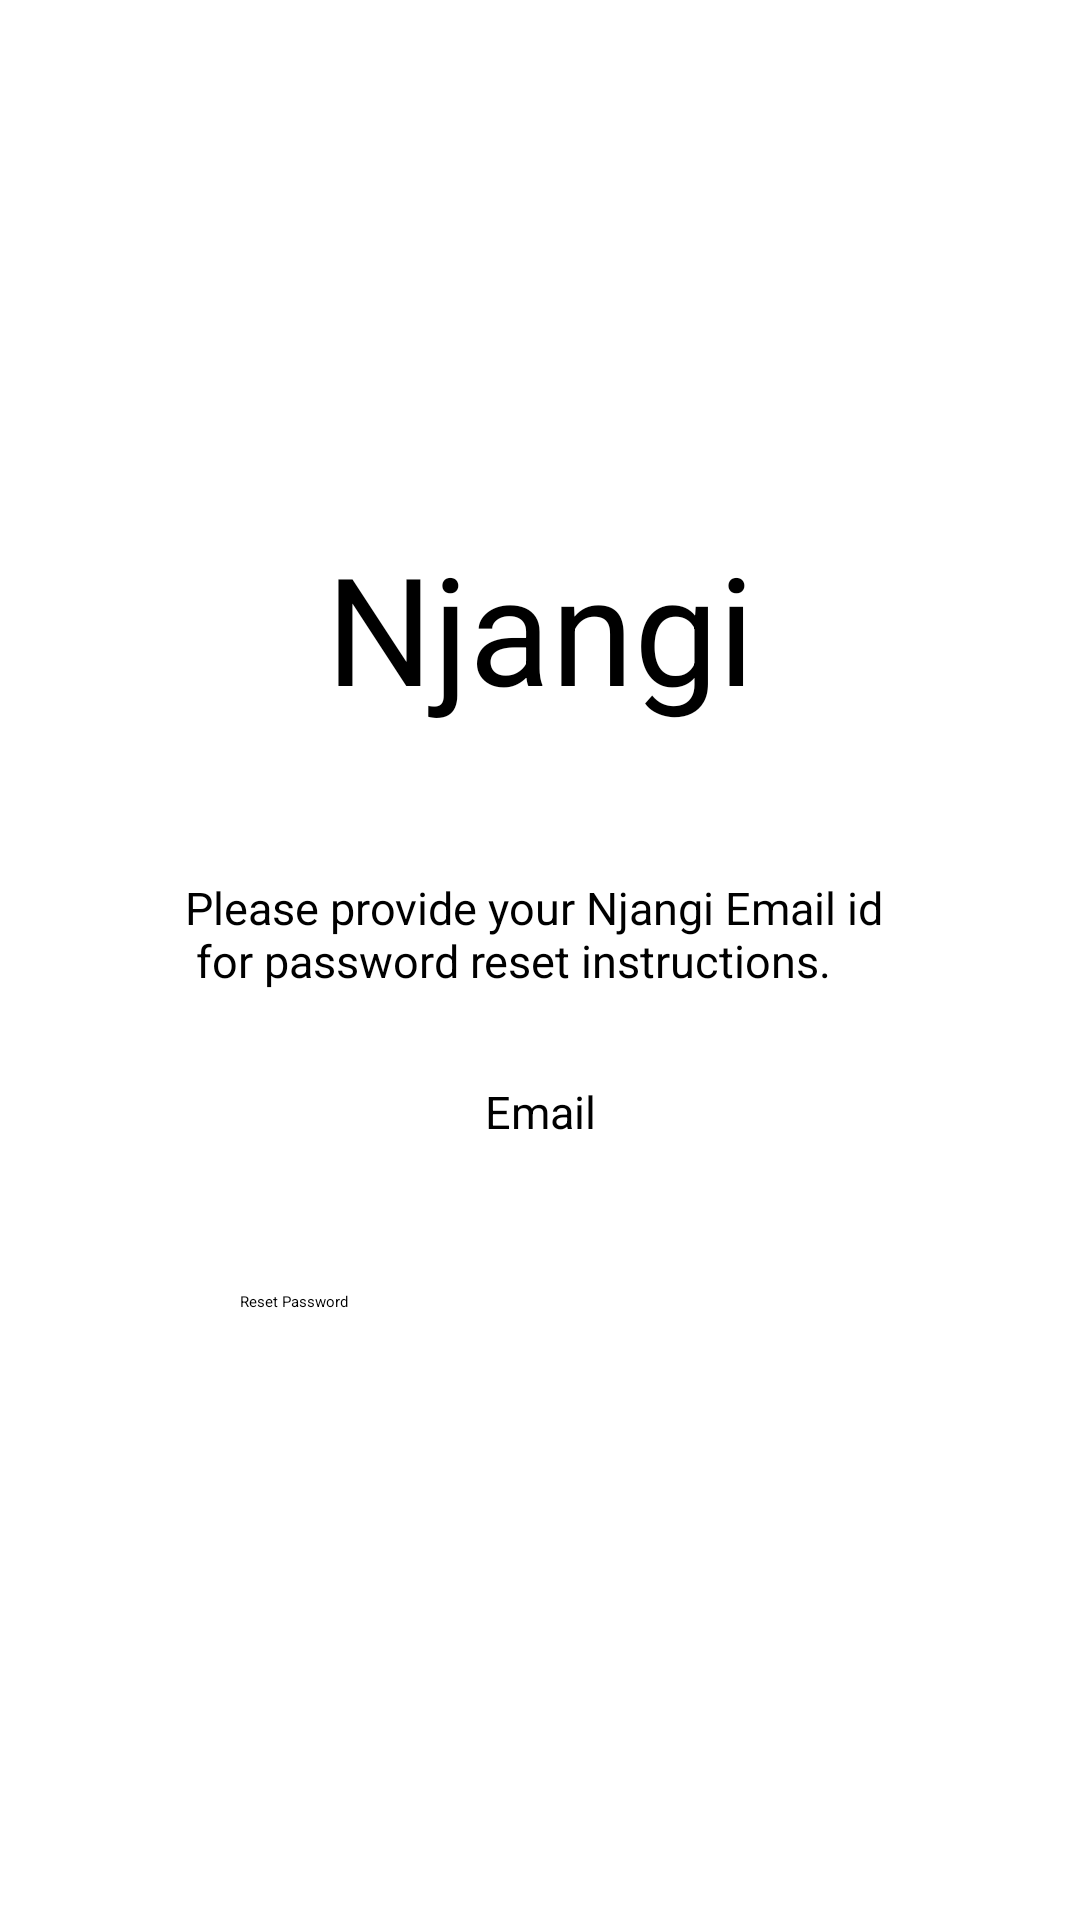

This screen was rendered from an Android layout file. Write that file and the resources it references.
<!-- AndroidManifest.xml: application theme Theme.App.Starting -->
<!-- res/layout/fragment_reset.xml -->
<?xml version="1.0" encoding="utf-8"?>
<androidx.constraintlayout.widget.ConstraintLayout
        xmlns:android="http://schemas.android.com/apk/res/android"
        xmlns:app="http://schemas.android.com/apk/res-auto"
        xmlns:tools="http://schemas.android.com/tools"
        android:layout_width="match_parent"
        android:layout_height="match_parent"
        tools:context="com.genesistech.njangi.ui.reset.ResetFragment"
        android:id="@+id/frameLayout5">

    <LinearLayout
            android:id="@+id/checkout_Layout"
            android:layout_width="0dp"
            android:layout_height="wrap_content"
            android:orientation="vertical"
            android:gravity="center"
            app:layout_constraintVertical_chainStyle="packed"
            android:layout_marginStart="9dp"
            android:layout_marginEnd="9dp"
            app:layout_constraintEnd_toEndOf="parent"
            app:layout_constraintTop_toTopOf="parent"
            app:layout_constraintStart_toStartOf="parent"
            android:layout_marginTop="236dp"
            app:layout_constraintHorizontal_bias="0.0"
            app:layout_constraintBottom_toBottomOf="parent"
            android:layout_marginBottom="236dp">

        <TextView
                android:id="@+id/app_title"
                android:layout_width="wrap_content"
                android:layout_height="wrap_content"
                android:text="@string/app_name"
                android:textColor="#000"
                android:textSize="50sp"
                android:layout_marginBottom="50dp"/>

        <TextView
                android:id="@+id/description"
                android:layout_width="wrap_content"
                android:layout_height="wrap_content"
                android:singleLine="false"
                android:lines="2"
                android:text="@string/reset_text"
                android:textSize="15sp"
                android:layout_marginBottom="30dp"/>

        <EditText
                android:id="@+id/txt_email"
                android:layout_width="300dp"
                android:layout_height="50dp"
                android:hint="@string/email"
                android:textAlignment="center"
                android:textColor="#000"
                android:background="@drawable/normal_text_background"
                android:textSize="15sp"
                android:inputType="textEmailAddress"
                android:autofillHints="username"/>

        <LinearLayout
                android:layout_width="match_parent"
                android:layout_height="wrap_content"
                android:orientation="vertical"
                android:gravity="center"
                android:layout_marginBottom="5dp">

            <Button
                    android:id="@+id/btn_reset"
                    android:layout_width="200dp"
                    android:layout_height="wrap_content"
                    android:layout_marginTop="20dp"
                    android:layout_marginStart="40dp"
                    android:layout_marginEnd="40dp"
                    android:layout_marginBottom="10dp"
                    android:text="Reset Password"/>

        </LinearLayout>

        <ProgressBar
                android:id="@+id/progressBar"
                style="?android:attr/progressBarStyle"
                android:layout_width="wrap_content"
                android:layout_height="wrap_content"
                android:max="3"
                android:progress="100"
                android:visibility="invisible"
                app:layout_constraintStart_toStartOf="parent"
                app:layout_constraintBottom_toBottomOf="@+id/textView2"
                android:layout_marginBottom="12dp"
                app:layout_constraintEnd_toEndOf="parent"/>

    </LinearLayout>

</androidx.constraintlayout.widget.ConstraintLayout>
<!-- resources referenced by this layout -->
<resources>
  <string name="app_name">Njangi</string>
  <string name="email">Email</string>
  <string name="reset_text">Please provide your Njangi Email id \n for password reset instructions.</string>
  <style name="Theme.App.Starting" parent="Theme.SplashScreen">
          <item name="windowSplashScreenBackground">@color/app_background</item>
          <item name="windowSplashScreenAnimatedIcon">@drawable/logo</item>
  
          <item name="windowSplashScreenIconBackgroundColor">@color/app_background</item>
          <item name="postSplashScreenTheme">@style/ThemeNjangi</item>
      </style>
  <color name="app_background">#F89402</color>
  <!-- drawable logo: png bitmap (drawable, 19595 bytes) -->
  <style name="ThemeNjangi" parent="Theme.MaterialComponents.DayNight.NoActionBar">
          
          <item name="colorPrimary">@color/app_background</item>
          <item name="colorPrimaryVariant">@color/app_background</item>
          <item name="tabBackground">@color/transparent</item>
          <item name="colorOnPrimary">@color/white</item>
          <item name="android:textColor">@color/black</item>
          
          <item name="colorSecondary">@color/teal_200</item>
          <item name="colorSecondaryVariant">@color/teal_700</item>
          <item name="colorOnSecondary">@color/black</item>
          
          <item name="android:statusBarColor" tools:targetApi="l">?attr/colorPrimaryVariant</item>
          
      </style>
  <color name="transparent">#0000FFFF</color>
  <color name="white">#FFFFFF</color>
  <color name="black">#000000</color>
  <color name="teal_200">#03DAC5</color>
  <color name="teal_700">#018786</color>
</resources>
